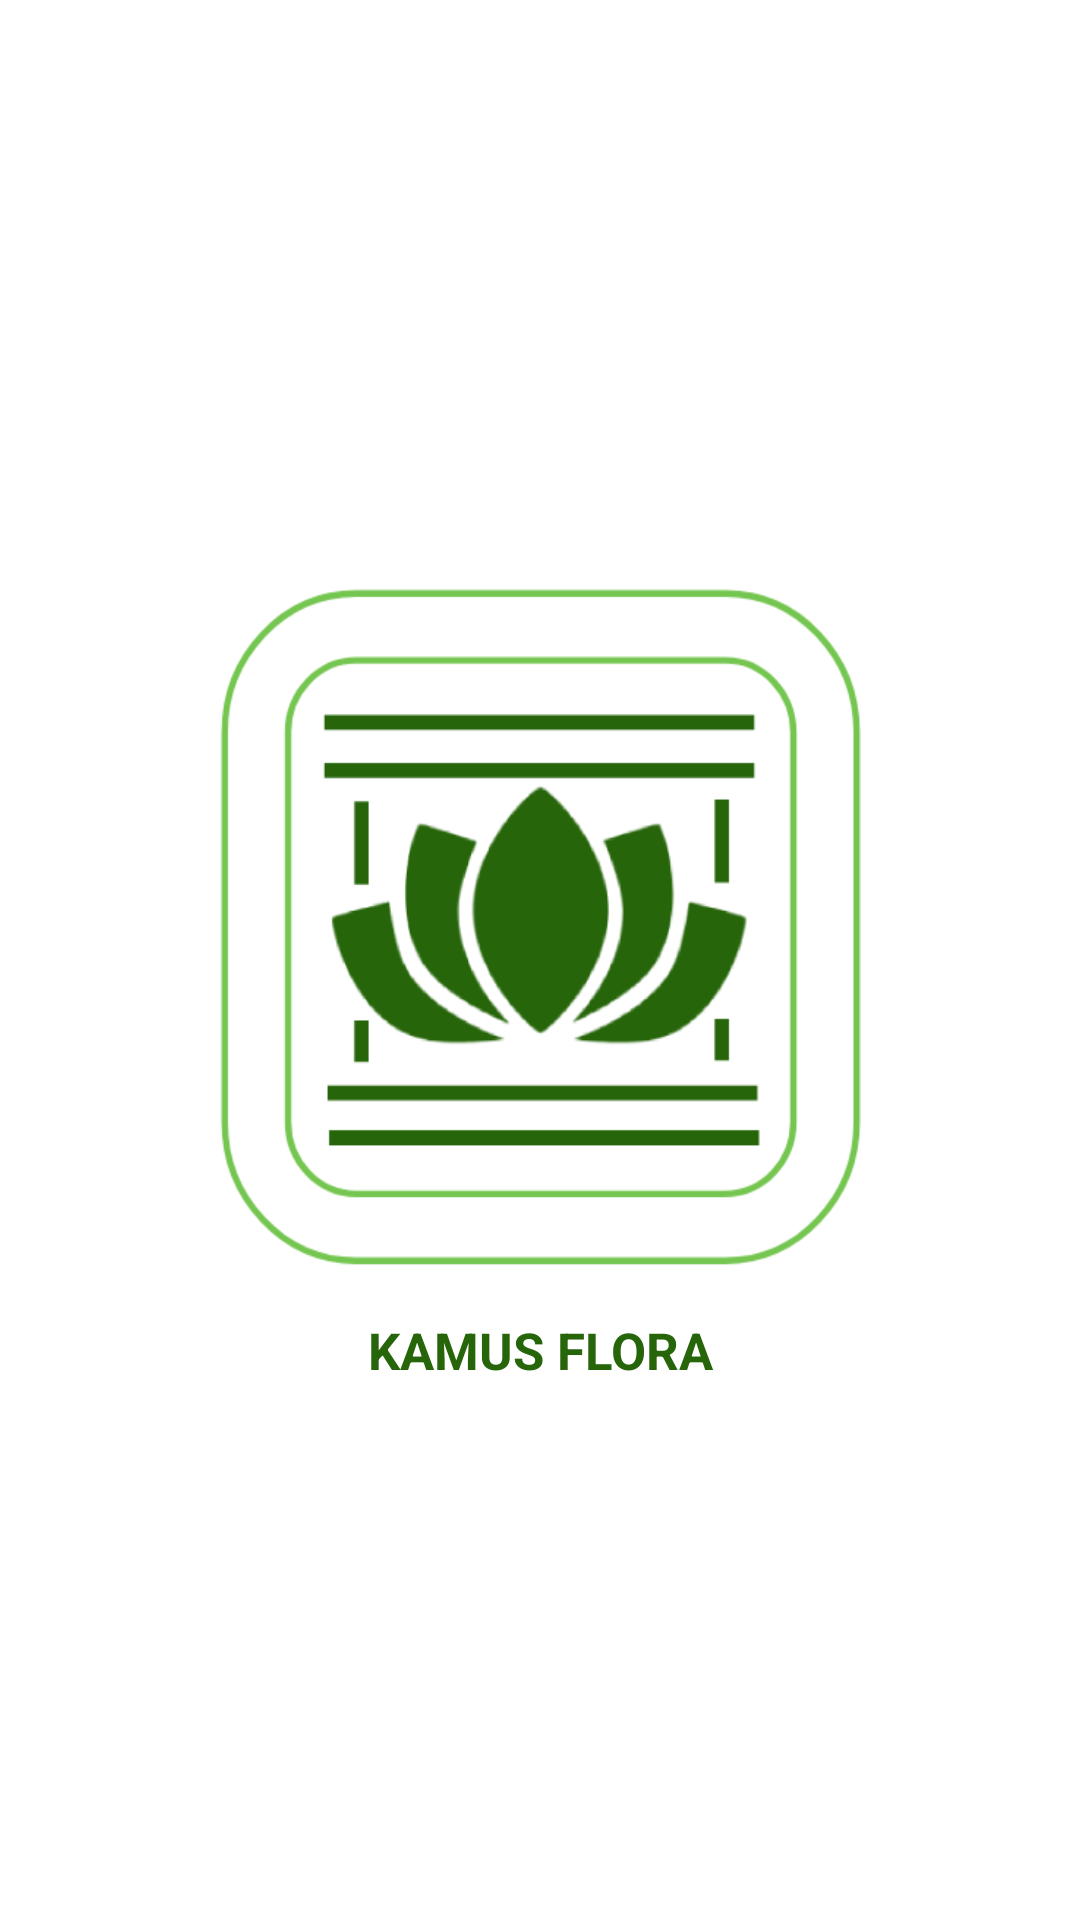

The Android layout XML behind this screen, and the referenced resources:
<!-- AndroidManifest.xml: application theme Theme.AppCompat.Light.NoActionBar -->
<!-- res/layout/activity_splash.xml -->
<?xml version="1.0" encoding="utf-8"?>
<RelativeLayout
    xmlns:android="http://schemas.android.com/apk/res/android"
    xmlns:app="http://schemas.android.com/apk/res-auto"
    xmlns:tools="http://schemas.android.com/tools"
    android:layout_width="match_parent"
    android:layout_height="match_parent"
    tools:context="mobtek.kel1.kamusflora.SplashActivity"
    android:background="@android:color/white"
    android:gravity="center">

    <ImageView
        android:layout_width="250dp"
        android:layout_height="260dp"
        android:id="@+id/logo"
        android:background="@drawable/logo"
        android:layout_centerVertical="true"
        android:layout_centerHorizontal="true"/>
    <TextView
        android:layout_width="match_parent"
        android:layout_height="wrap_content"
        android:text="KAMUS FLORA"
        android:textSize="17sp"
        android:textStyle="bold"
        android:textColor="@color/colorPrimaryDark"
        android:layout_below="@+id/logo"
        android:gravity="center_horizontal"/>
</RelativeLayout>
<!-- resources referenced by this layout -->
<resources>
  <color name="colorPrimaryDark">#26650a</color>
  <!-- drawable logo: png bitmap (drawable, 24034 bytes) -->
</resources>
